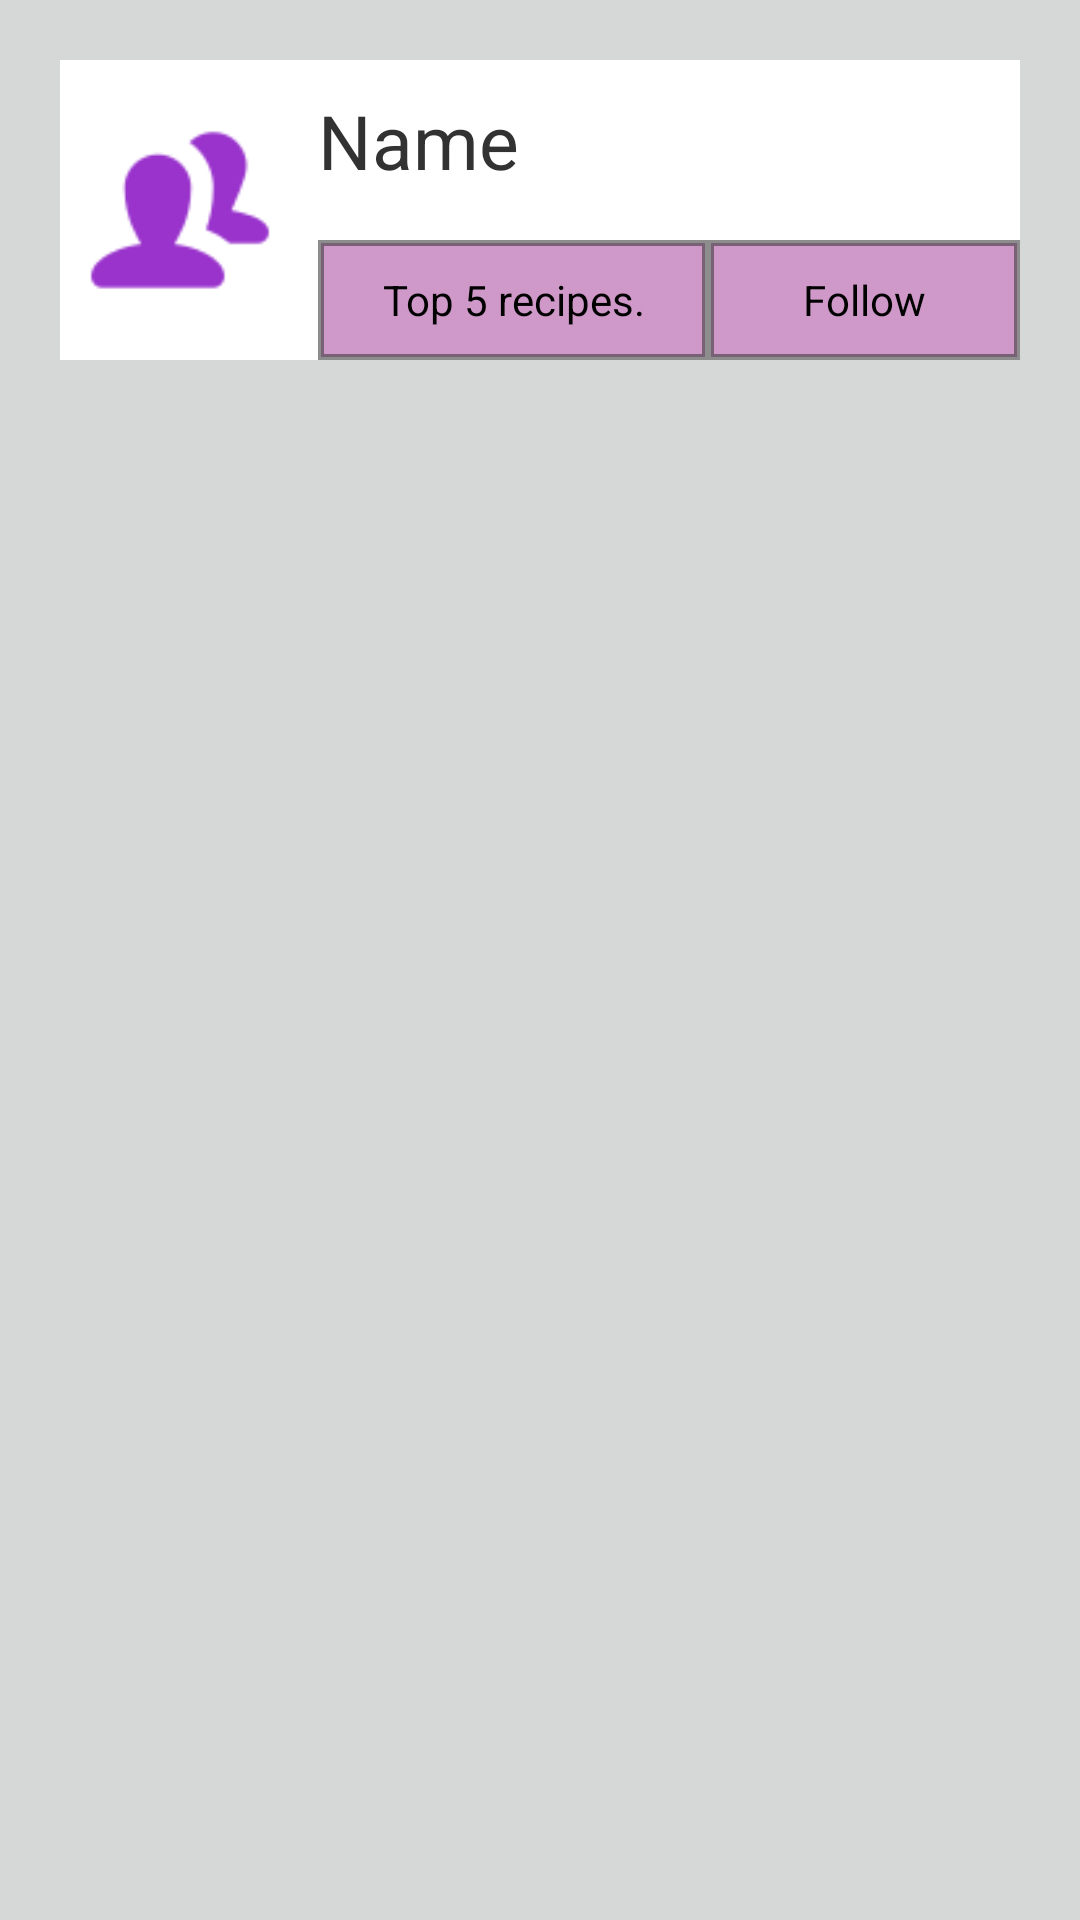

Reconstruct the res/layout file that produces this screen, plus the resources it refers to.
<!-- AndroidManifest.xml: application theme CustomActionBarTheme -->
<!-- res/layout/my_page.xml -->
<?xml version="1.0" encoding="utf-8"?>
<RelativeLayout xmlns:android="http://schemas.android.com/apk/res/android"
    android:layout_width="match_parent"
    android:layout_height="match_parent"
    android:background="@color/button_material_light">

    <LinearLayout
        android:id="@+id/linearLayout5"
        android:layout_width="match_parent"
        android:layout_height="wrap_content"
        android:layout_marginLeft="20dp"
        android:layout_marginRight="20dp"
        android:layout_marginTop="20dp"
        android:background="@android:color/background_light"
        android:orientation="horizontal">

        <ImageView
            android:id="@+id/icon"
            android:layout_width="80dp"
            android:layout_height="100dp"
            android:layout_marginRight="6dip"
            android:contentDescription="Image"
            android:src="@drawable/ic_launcher" />

        <LinearLayout
            android:id="@+id/linearLayout6"
            android:layout_width="match_parent"
            android:layout_height="match_parent"
            android:orientation="vertical">


            <TextView
                android:id="@+id/name_my_page"
                android:layout_width="match_parent"
                android:layout_height="50dp"
                android:layout_marginTop="10dp"
                android:text="Name"
                android:textSize="25sp" />

            <LinearLayout
                android:id="@+id/linearLayout7"
                android:layout_width="match_parent"
                android:layout_height="match_parent"
                android:orientation="horizontal">

                <Button
                    android:id="@+id/personal_toplist_button"
                    android:layout_width="130dp"
                    style="?android:attr/buttonStyleSmall"
                    android:background="@drawable/custom_buttons"
                    android:layout_height="match_parent"
                    android:text="Top 5 recipes." />

                <Button
                    android:id="@+id/follow_button"
                    android:layout_width="match_parent"
                    style="?android:attr/buttonStyleSmall"
                    android:background="@drawable/custom_buttons"
                    android:layout_height="match_parent"
                    android:text="Follow" />

            </LinearLayout>

        </LinearLayout>

    </LinearLayout>

    <RelativeLayout
        android:layout_width="fill_parent"
        android:layout_height="fill_parent"
        android:layout_below="@+id/linearLayout5"
        android:layout_centerHorizontal="true"
        android:background="@color/button_material_light">

        <ListView
            android:id="@android:id/list"
            android:layout_width="wrap_content"
            android:layout_height="wrap_content"
            android:layout_centerHorizontal="true"
            android:layout_marginLeft="20dp"
            android:layout_marginRight="20dp"
            android:layout_marginTop="30dp"
            android:background="@android:color/background_light"
            android:divider="@color/button_material_light"
            android:dividerHeight="30.0sp"
            android:scrollbars="none" />


    </RelativeLayout>

</RelativeLayout>
<!-- resources referenced by this layout -->
<resources>
  <!-- drawable custom_buttons (drawable) -->
  <?xml version="1.0" encoding="utf-8"?>
  <selector xmlns:android="http://schemas.android.com/apk/res/android">
      <item>
          <shape>
              <gradient
                  android:startColor="#9aaf55a4"
                  android:endColor="#9aaf55a4"
                  android:angle="270" />
              <stroke
                  android:width="2dp"
                  android:color="#933a3a3a" />
          </shape>
  
      </item>
  </selector>
  <!-- drawable ic_launcher: png bitmap (drawable-hdpi, 745 bytes) -->
  <style name="CustomActionBarTheme" parent="@android:style/Theme.Holo.Light">
          <item name="android:actionBarStyle">@style/MyActionBar</item>
          <item name="android:popupMenuStyle">@style/MyPopupMenu</item>
      </style>
  <style name="MyActionBar" parent="@android:style/Widget.Holo.Light.ActionBar.Solid.Inverse">
          <item name="android:background">#78af55a4</item>
          <item name="android:displayOptions">showHome|useLogo</item>
          <item name="displayOptions">showHome|useLogo</item>
      </style>
  <style name="MyPopupMenu" parent="android:Widget.Holo.Light.ListPopupWindow">
          <item name="android:popupBackground">@drawable/dropdown_menu</item>
      </style>
  <!-- drawable dropdown_menu (drawable) -->
  <?xml version="1.0" encoding="utf-8"?>
  <selector xmlns:android="http://schemas.android.com/apk/res/android">
      <item android:state_pressed="true" >
          <shape>
              <solid
                  android:color="#fff7e8ff" />
              <padding
                  android:left="4dp"
                  android:top="4dp"
                  android:right="4dp"
                  android:bottom="4dp" />
          </shape>
      </item>
      <item>
          <shape>
              <solid
                  android:color="#ffbbacc3">
              </solid>
              <padding
                  android:left="0dp"
                  android:top="4dp"
                  android:right="0dp"
                  android:bottom="4dp" />
          </shape>
      </item>
  </selector>
</resources>
